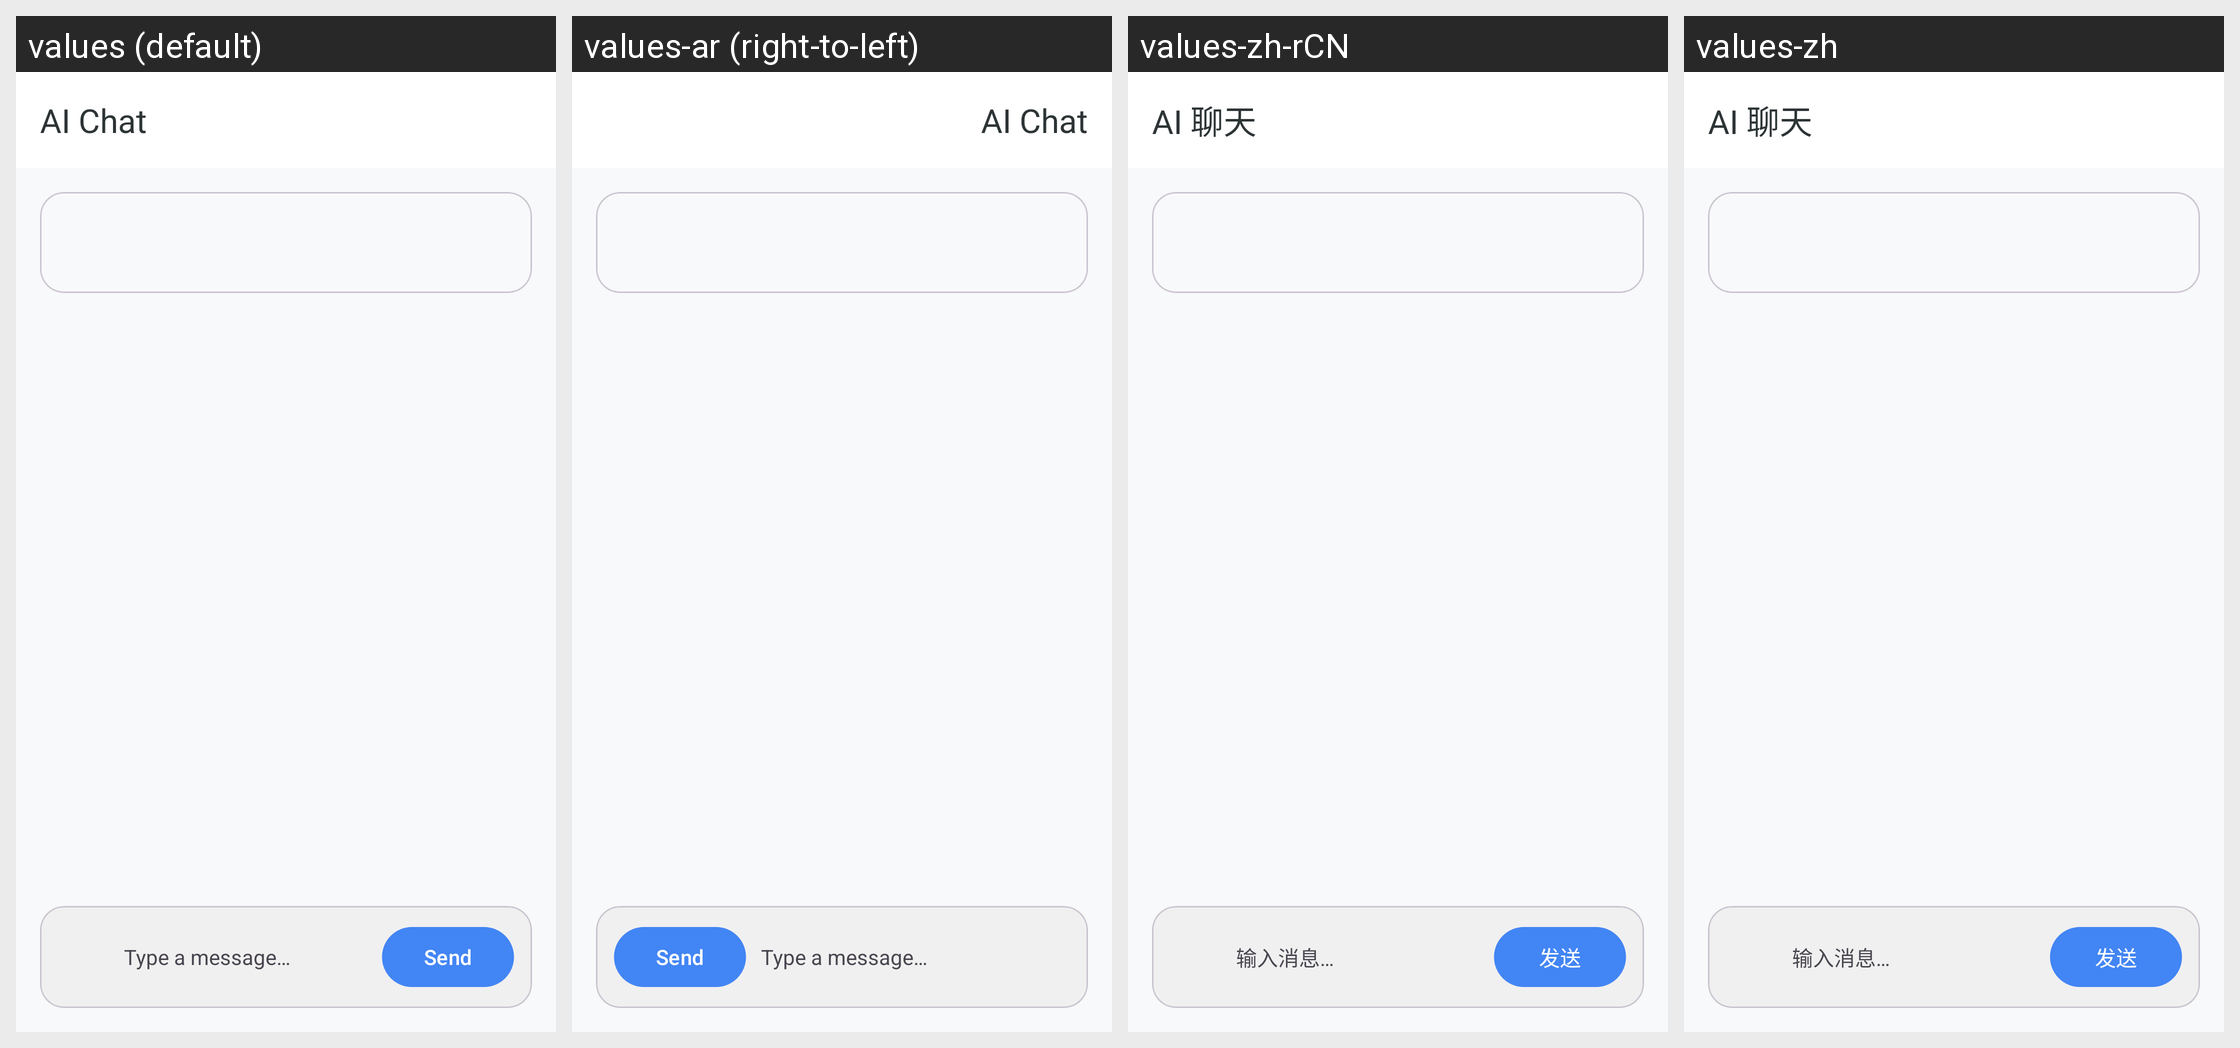

Translations of the strings shown on this Android screen, per locale in the grid:
Android screen res/layout/activity_ai_chat.xml rendered under 4 locales, left to right: values (default), values-ar (right-to-left), values-zh-rCN, values-zh. Device: Nexus 5 (rendered at 1080×1920; each locale shown at half size, 540×960, under a caption strip naming it); theme Theme.KGPT.
Other locales in the repository, not shown: values-bn, values-de, values-es, values-fr, values-hi, values-id, values-it, values-ja, values-ko, values-nl, values-pl, values-pt, values-ru, values-sw, values-th, values-tr, values-ur, values-vi.
Strings drawn on this screen, with the default value and each locale's value (text and hints the layout hard-codes, and strings that could not be matched under every locale, appear in the picture but are not listed):

ui_ai_chat_title
  values: AI Chat
  values-ar: AI Chat  [not translated; the default value is used]
  values-zh-rCN: AI 聊天
  values-zh: AI 聊天

ui_ai_chat_hint
  values: Type a message…
  values-ar: Type a message…  [not translated; the default value is used]
  values-zh-rCN: 输入消息…
  values-zh: 输入消息…

ui_ai_chat_send
  values: Send
  values-ar: Send  [not translated; the default value is used]
  values-zh-rCN: 发送
  values-zh: 发送
